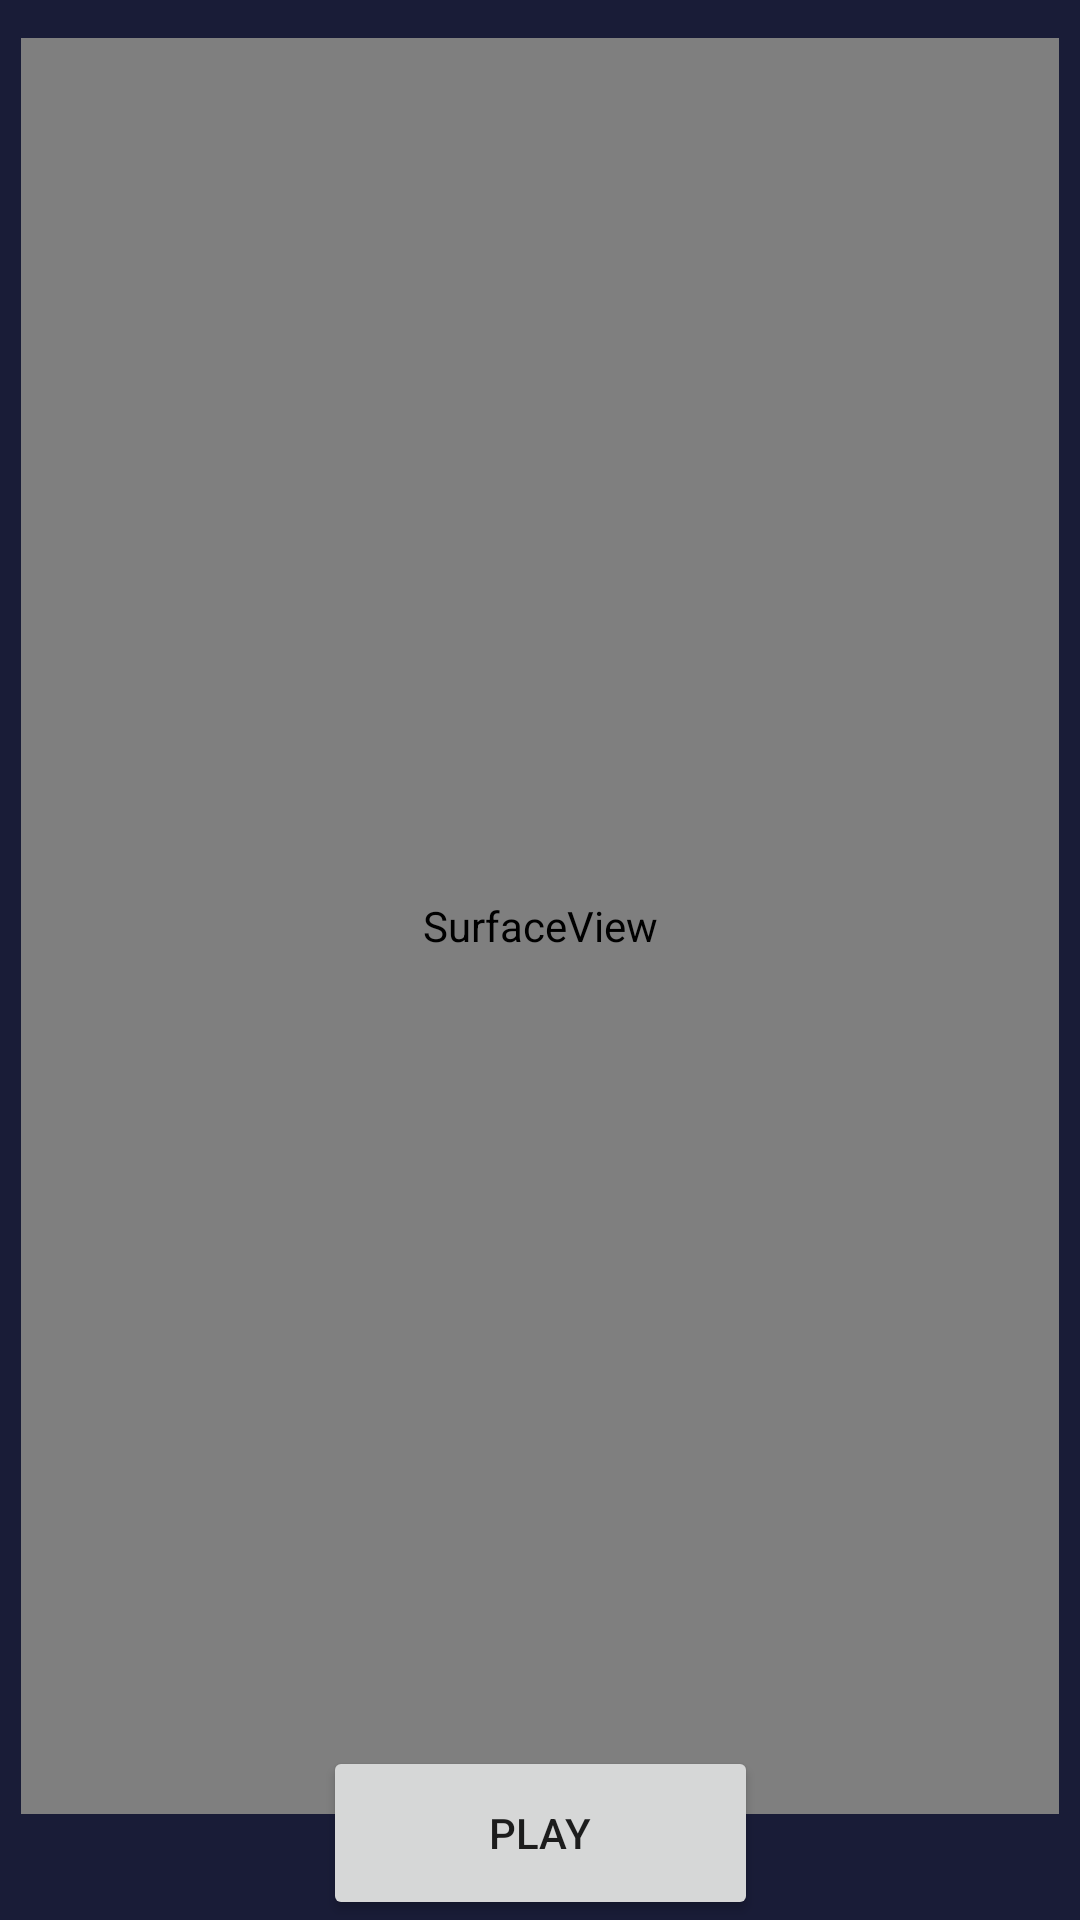

This screen was rendered from an Android layout file. Write that file and the resources it references.
<!-- AndroidManifest.xml: application theme Theme.Layout_Diwali -->
<!-- res/layout/activity_screen1.xml -->
<?xml version="1.0" encoding="utf-8"?>
<androidx.constraintlayout.widget.ConstraintLayout xmlns:android="http://schemas.android.com/apk/res/android"
    xmlns:app="http://schemas.android.com/apk/res-auto"
    xmlns:tools="http://schemas.android.com/tools"
    android:layout_width="match_parent"
    android:layout_height="match_parent"
    android:background="#F2010422"
    android:backgroundTint="#F2010422">


    <ImageView
        android:id="@+id/imageView2"
        android:layout_width="507dp"
        android:layout_height="859dp"
        app:layout_constraintBottom_toBottomOf="parent"
        app:layout_constraintEnd_toEndOf="parent"
        app:layout_constraintHorizontal_bias="0.5"
        app:layout_constraintStart_toStartOf="parent"
        app:layout_constraintTop_toTopOf="parent"
        app:layout_constraintVertical_bias="0.5"
        app:srcCompat="@drawable/img_3"
        android:contentDescription="@string/todoaaar" />

    <Button
        android:id="@+id/button2"
        android:layout_width="145dp"
        android:layout_height="58dp"
        android:text="@string/button2"
        app:layout_constraintBottom_toBottomOf="parent"
        app:layout_constraintEnd_toEndOf="parent"
        app:layout_constraintStart_toStartOf="parent"
        app:layout_constraintTop_toTopOf="parent"
        app:layout_constraintVertical_bias="1.0" />

    <SurfaceView
        android:id="@+id/surfaceView2"
        android:layout_width="346dp"
        android:layout_height="592dp"
        app:layout_constraintBottom_toBottomOf="parent"
        app:layout_constraintEnd_toEndOf="parent"
        app:layout_constraintHorizontal_bias="0.492"
        app:layout_constraintStart_toStartOf="parent"
        app:layout_constraintTop_toTopOf="parent"
        app:layout_constraintVertical_bias="0.266" />

</androidx.constraintlayout.widget.ConstraintLayout>
<!-- resources referenced by this layout -->
<resources>
  <string name="button2">Play</string>
  <string name="todoaaar">TODOaar</string>
  <style name="Theme.Layout_Diwali" parent="Theme.MaterialComponents.DayNight.DarkActionBar">
          
          <item name="colorPrimary">@color/purple_500</item>
          <item name="colorPrimaryVariant">@color/purple_700</item>
          <item name="colorOnPrimary">@color/white</item>
          
          <item name="colorSecondary">@color/teal_200</item>
          <item name="colorSecondaryVariant">@color/teal_700</item>
          <item name="colorOnSecondary">@color/black</item>
          
          <item name="android:statusBarColor">?attr/colorPrimaryVariant</item>
  
          
      </style>
  <color name="purple_500">#FF6200EE</color>
  <color name="purple_700">#FF3700B3</color>
  <color name="white">#FFFFFF</color>
  <color name="teal_200">#FF03DAC5</color>
  <color name="teal_700">#FF018786</color>
  <color name="black">#282626</color>
</resources>
